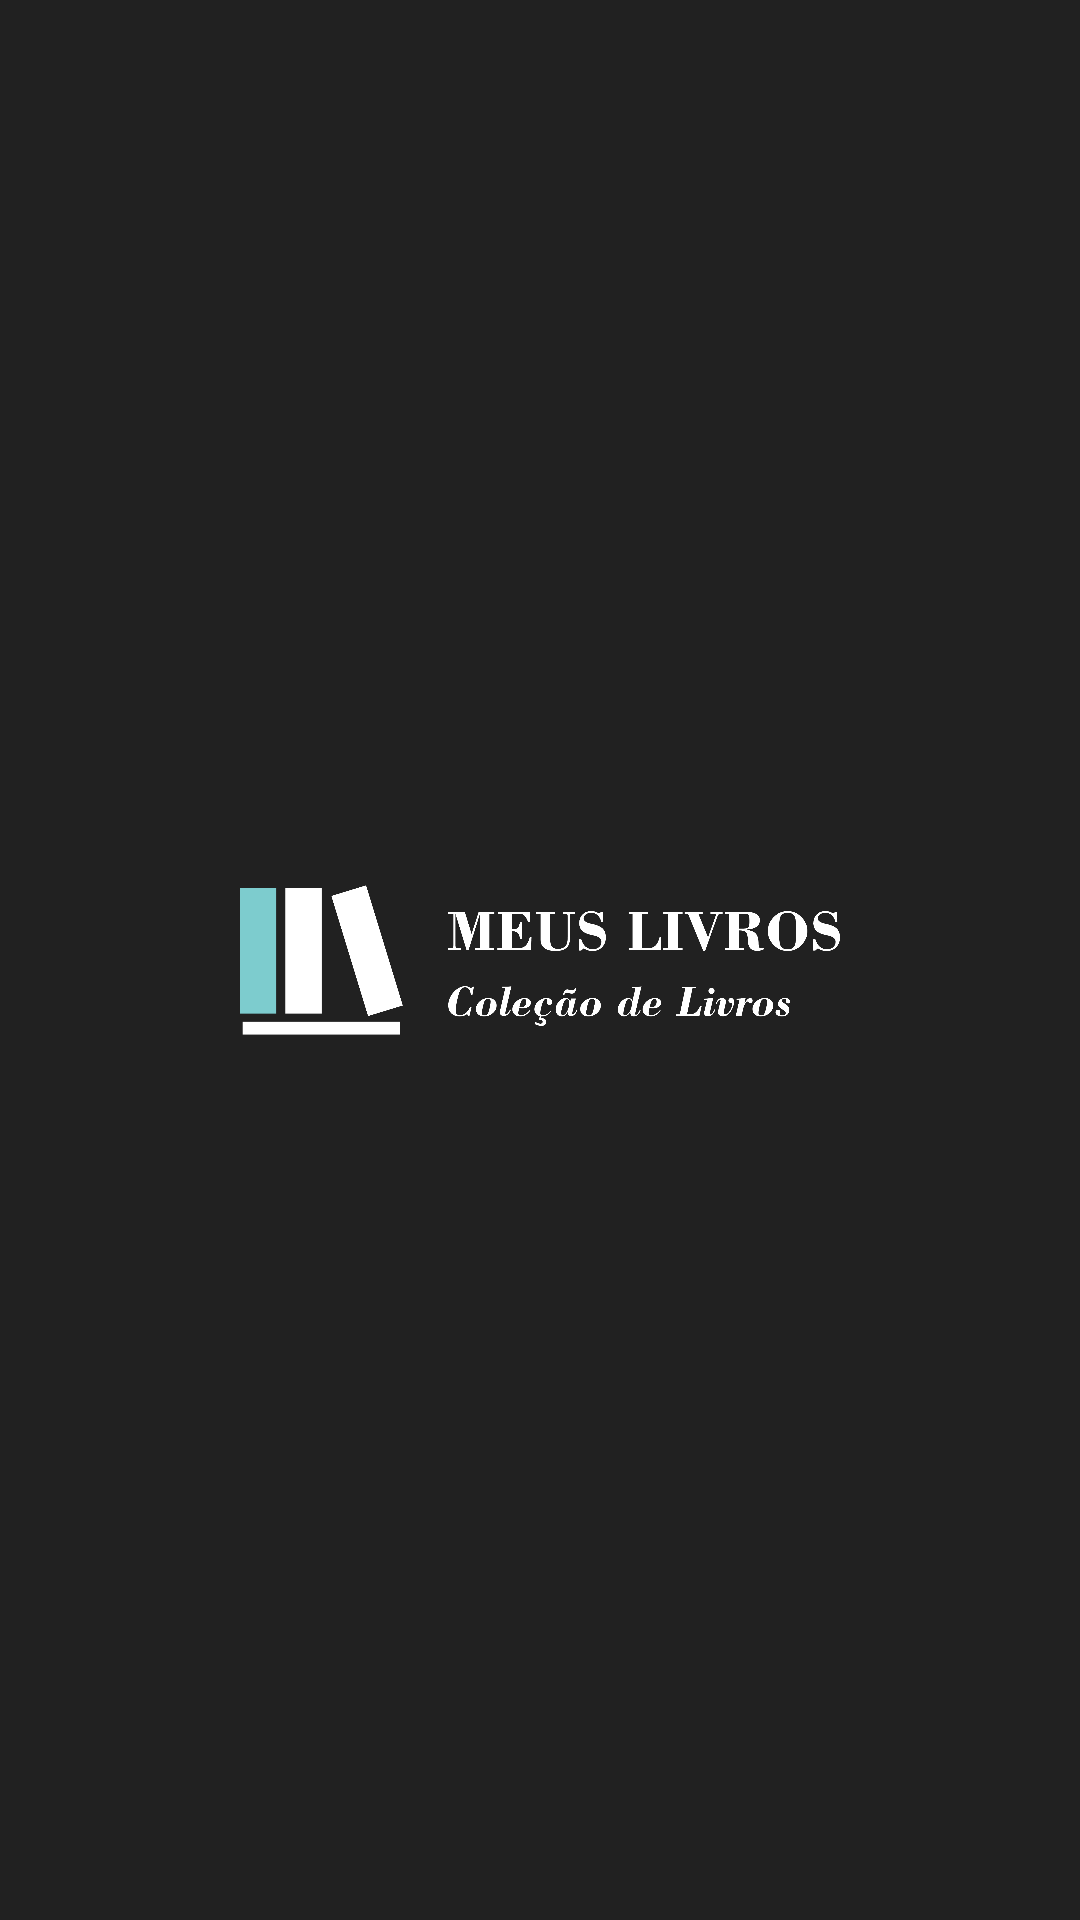

Write the Android layout XML for this screen, with the resource values it uses.
<!-- AndroidManifest.xml: application theme Theme.MeusLivros -->
<!-- res/layout/activity_tela_splash.xml -->
<?xml version="1.0" encoding="utf-8"?>
<LinearLayout xmlns:android="http://schemas.android.com/apk/res/android"
    xmlns:app="http://schemas.android.com/apk/res-auto"
    xmlns:tools="http://schemas.android.com/tools"
    android:id="@+id/main"
    android:layout_width="match_parent"
    android:layout_height="match_parent"
    tools:context=".TelaSplash"
    android:orientation="vertical"
    android:background="#212121"
    android:gravity="center">
    <ImageView
        android:layout_width="200dp"
        android:layout_height="200dp"
        android:src="@drawable/logo2"/>

</LinearLayout>
<!-- resources referenced by this layout -->
<resources>
  <!-- drawable logo2: png bitmap (drawable, 108277 bytes) -->
  <style name="Theme.MeusLivros" parent="Base.Theme.MeusLivros" />
  <style name="Base.Theme.MeusLivros" parent="Theme.Material3.DayNight.NoActionBar">
          
          
      </style>
</resources>
